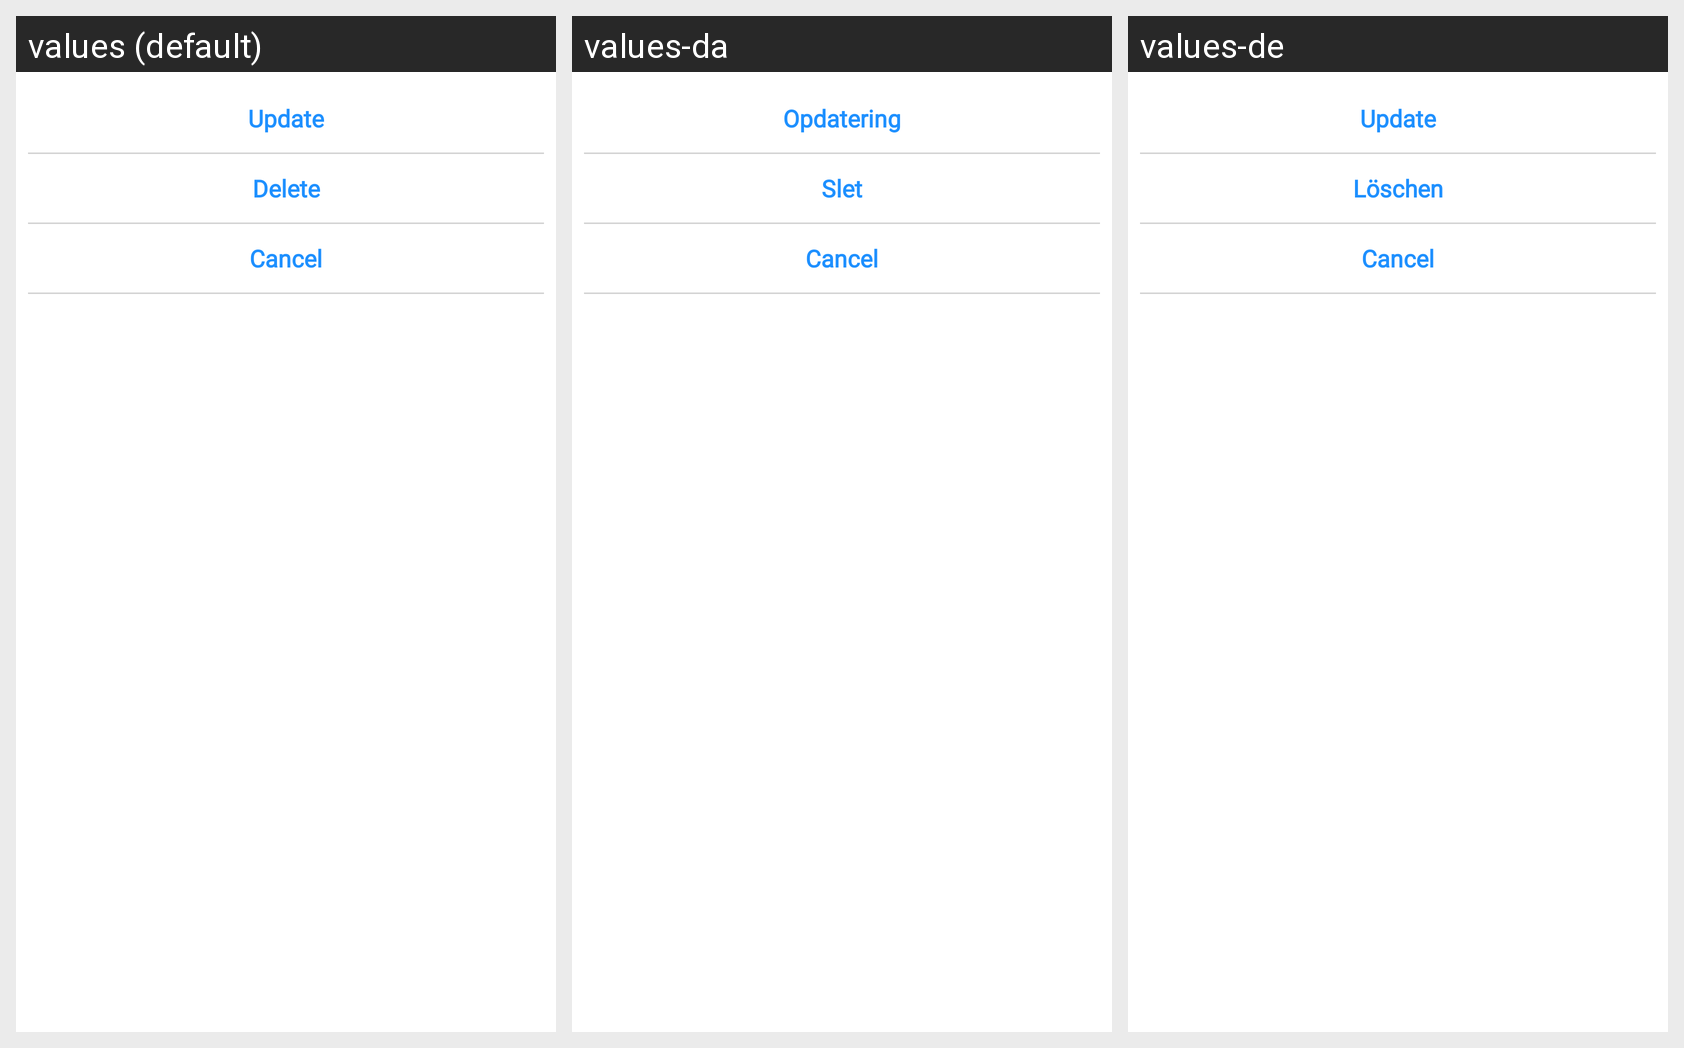

For this localized Android screen grid, give each drawn string resource with its value in every locale shown.
Android screen res/layout/bottom_sheet_comments.xml rendered under 3 locales, left to right: values (default), values-da, values-de. Device: Nexus 5 (rendered at 1080×1920; each locale shown at half size, 540×960, under a caption strip naming it); theme AppTheme.
Strings drawn on this screen, with the default value and each locale's value (text and hints the layout hard-codes, and strings that could not be matched under every locale, appear in the picture but are not listed):

update
  values: Update
  values-da: Opdatering
  values-de: Update

delete
  values: Delete
  values-da: Slet
  values-de: Löschen

cancel
  values: Cancel
  values-da: Cancel
  values-de: Cancel
